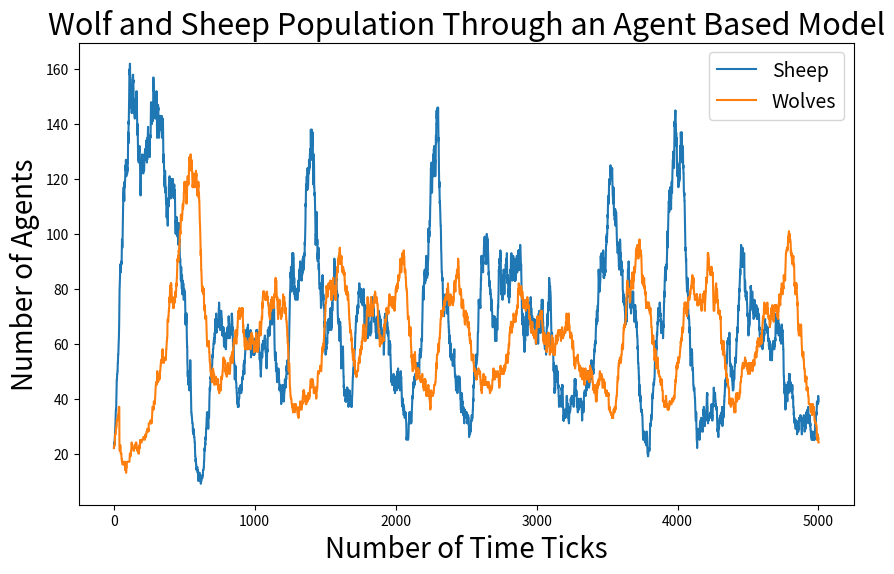

The matplotlib source for this figure:
import numpy as np
from matplotlib import pyplot as plt

np.random.seed(3)
#Size of Square Grid, acts as a sphere with no boundary conditions
n = 50

#Number of moves we will allow
ticks = 5000

#Probability of Reproduction (1- x)
sheep_produce = 0.97
wolf_produce = 0.99

#Initial Energies 
wolf_energy_i = 40
sheep_energy_i = 25

#Initial Positions of Animals
def create_agent(number,typ):
    if typ == 0:
        energy = wolf_energy_i
    elif typ == 1:
        energy = sheep_energy_i
    xy = np.random.randint(1,n+1,(number,2))
    agent = []
    for i in range(number):
        agent.append([list(xy[i]), energy])
    return agent
sheep = create_agent(20,1)
wolf = create_agent(20,0)

#Energy from eating various things
energy_from_eating_sheep = 40
energy_from_eating_grass = 2
ticks_for_grass_to_grow = 60

def new_pos(agent):
    pos = [i[0] for i in agent]
    ent = len(pos)
    dp = np.random.randint(0,3,(ent,2)) - 1
    new = pos+dp
    new[new < 1] = n
    new[new > n] = 1
    for i in range(len(agent)):
        agent[i][0] = list(new[i])
    return agent

def generate_grass(n):
    coordinates = [[x,y] for x in range(1, n+1) for y in range(1, n+1)]
    grass = {}
    for i in range(len(coordinates)):
        z = ''.join(str(e) for e in coordinates[i])
        grass[z] = ticks_for_grass_to_grow        
    return grass

def grass_grow(grass):
    for g in grass:
        grass[g] += 1
    return grass

def decrease_energy(agent):
    for i in range(len(agent)):
        agent[i][1] = agent[i][1] - 1
    return agent

def wolf_eat_sheep(wolf, sheep):
    for i in range(len(wolf)):
        for j in range(len(sheep)):
            if wolf[i][0] == sheep[j][0] and sheep[j][1] != 0:
                wolf[i][1] += energy_from_eating_sheep
                sheep[j][1] = 0
                break
    return wolf, sheep

def sheep_eat_grass(sheep,grass):
    for i in range(len(sheep)):
        key = ''.join(str(e) for e in sheep[i][0])
        if grass[key] >= ticks_for_grass_to_grow:
            sheep[i][1] += energy_from_eating_grass
            grass[key] = 0
    return sheep, grass
    
def death(agent):
    death_list = []
    for i in range(len(agent)):
        if agent[i][1] == 0:
            death_list.append(i)
    for j in range(len(death_list)):
        spot = death_list[j]
        del agent[spot - j]
    return agent

def reproduce_wolf(wolf):
    for i in range(len(wolf)):
        rand = np.random.random()
        if rand > wolf_produce:
            wolf.append([wolf[i][0],wolf_energy_i])
    return wolf

def reproduce_sheep(sheep):
    for i in range(len(sheep)):
        rand = np.random.random()
        if rand > sheep_produce:
            sheep.append([sheep[i][0],sheep_energy_i])
    return sheep

def simulation(sheep, wolf):
    new_grass = generate_grass(n)
    tick_list = []
    sheep_total = []
    wolf_total = []
    grass_total = []
    for i in range(ticks):
        tick_list.append(i+1)
        #Grow grass
        grass = grass_grow(new_grass)
        #Move animals
        sheep = new_pos(sheep)
        wolf = new_pos(wolf)
        #Decrease energy of animals
        wolf = decrease_energy(wolf)
        sheep = decrease_energy(sheep)
        
        #Check if wolf dies from lack of energy
        wolf = death(wolf)
        #Check if the wolf eats a sheep
        wolf, sheep = wolf_eat_sheep(wolf, sheep)
        
        #Check if sheep dies from lack of energy
        sheep = death(sheep)
        #Check if remaining sheep eat grass
        sheep, grass = sheep_eat_grass(sheep, grass)

        #Check if sheep reproduces
        sheep = reproduce_sheep(sheep)
        #Check if wolf reproduces
        wolf = reproduce_wolf(wolf)
        
        #Check total number of sheep/wolves in the system at end of tick
        sheep_total.append(len(sheep))
        wolf_total.append(len(wolf))
        grass_total.append(len([k for k,v in grass.items() if float(v) >= ticks_for_grass_to_grow]))
        
        if len(sheep) == 0 or len(wolf) == 0:
            return tick_list, sheep_total, wolf_total, grass_total
        
    return tick_list, sheep_total, wolf_total, grass_total

t,s,w,g = simulation(sheep, wolf)
f = plt.figure()
f.set_figheight(6)
f.set_figwidth(10)
plt.title('Wolf and Sheep Population Through an Agent Based Model', fontsize = 22)
plt.xlabel('Number of Time Ticks', fontsize = 20)
plt.ylabel('Number of Agents', fontsize = 20)
plt.plot(t,s, label = 'Sheep')
plt.plot(t,w, label = 'Wolves')
#plt.plot(t,np.array(g)/50, label = 'Grass')
plt.legend(fontsize = 14)